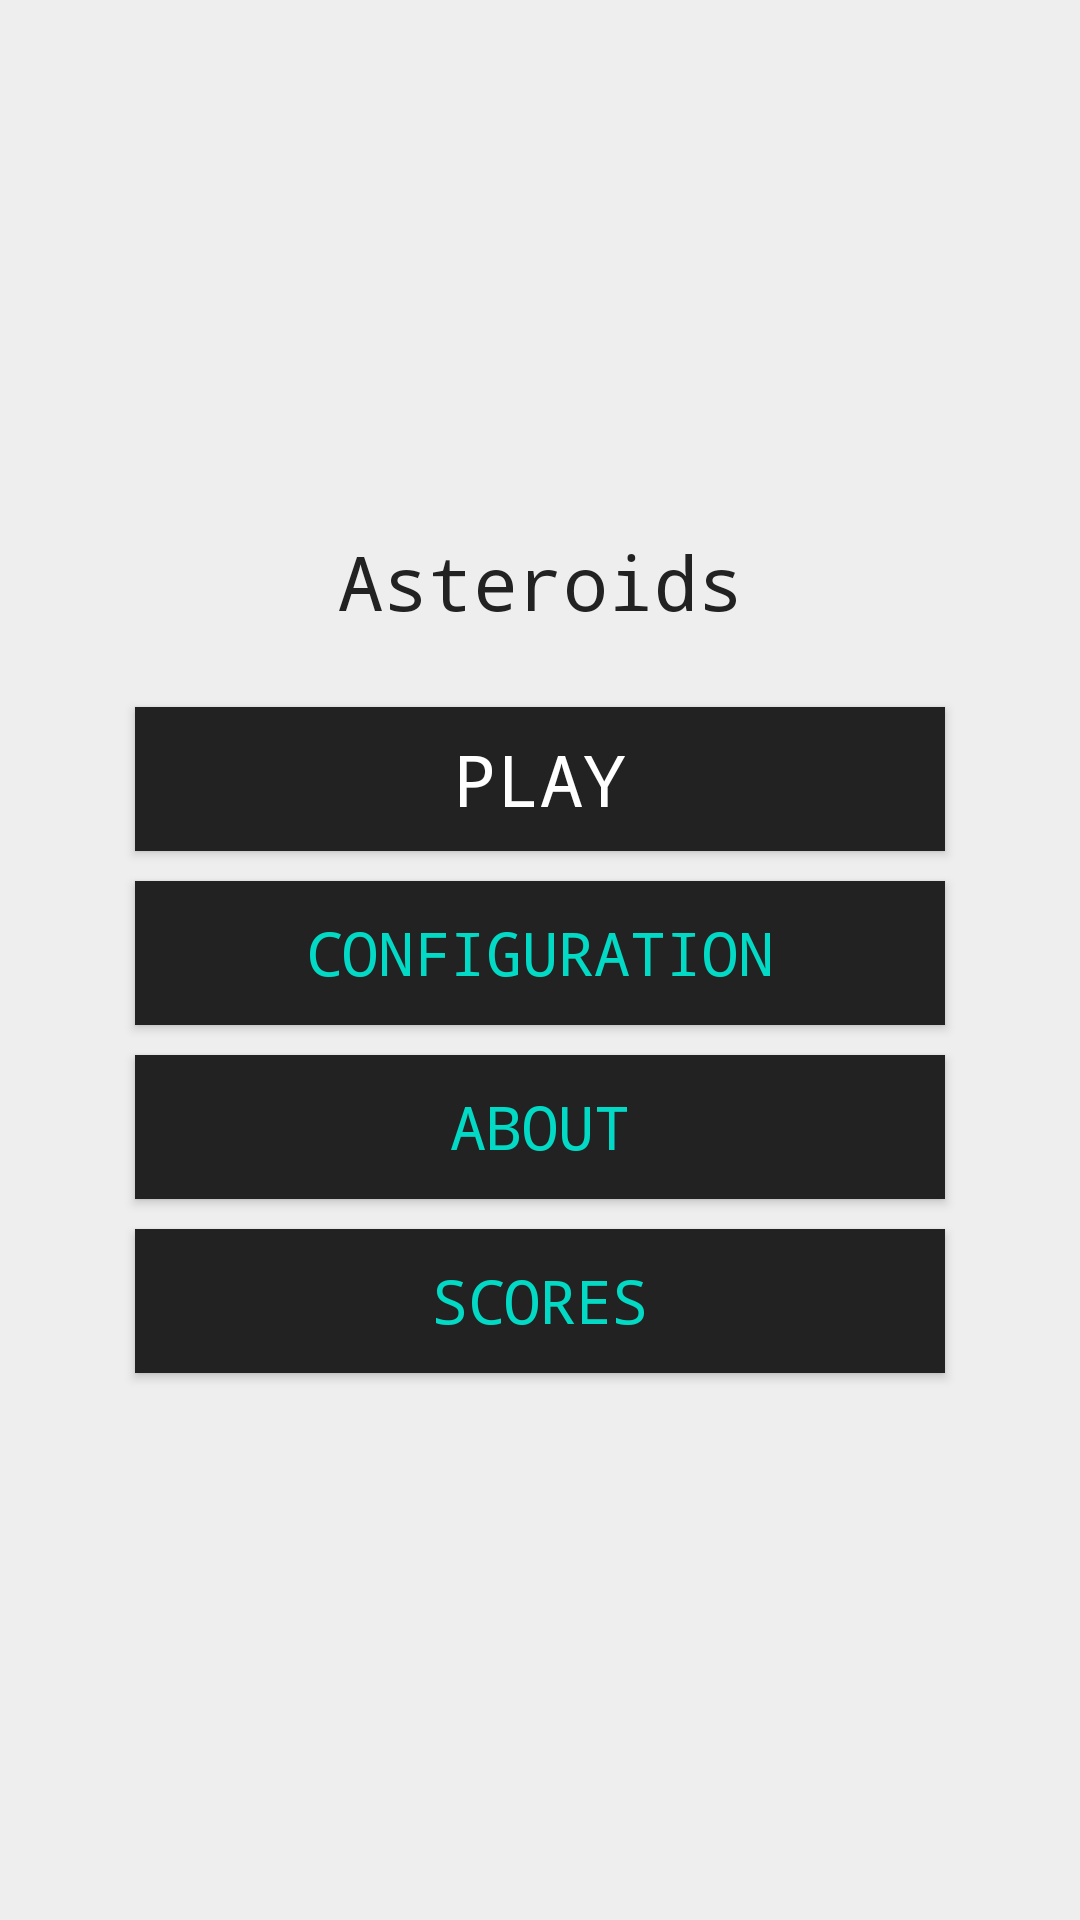

Here is an Android app screen rendered from its layout file. Give the layout XML and the strings, colors and styles it references.
<!-- AndroidManifest.xml: application theme AppTheme -->
<!-- res/layout/main_menu.xml -->
<?xml version="1.0" encoding="utf-8"?>
<LinearLayout xmlns:android="http://schemas.android.com/apk/res/android"
    android:id="@+id/main_menu"
    android:layout_width="match_parent"
    android:layout_height="match_parent"
    android:gravity="center"
    android:orientation="vertical"
    android:padding="40dp">

    <TextView
        android:layout_width="match_parent"
        android:layout_height="wrap_content"
        android:layout_marginBottom="20dp"
        android:gravity="center"
        android:text="@string/titleAsteroids"
        android:textSize="25sp"
        android:id="@+id/title"/>

    <Button
        android:id="@+id/bPlay"
        style="@style/StyleButton"
        android:layout_width="match_parent"
        android:layout_height="wrap_content"
        android:onClick="fireGame"
        android:text="@string/play" />

    <Button
        android:id="@+id/bConfiguration"
        style="@style/StyleButton.alternative"
        android:layout_width="match_parent"
        android:layout_height="wrap_content"
        android:onClick="firePreferences"
        android:text="@string/configuration" />

    <Button
        android:id="@+id/bAbout"
        style="@style/StyleButton.alternative"
        android:layout_width="match_parent"
        android:layout_height="wrap_content"
        android:onClick="fireAbout"
        android:text="@string/about" />

    <Button
        android:id="@+id/bScores"
        style="@style/StyleButton.alternative"
        android:layout_width="match_parent"
        android:layout_height="wrap_content"
        android:onClick="fireScores"
        android:text="@string/scores" />
</LinearLayout>
<!-- resources referenced by this layout -->
<resources>
  <string name="about">About</string>
  <string name="configuration">Configuration</string>
  <string name="play">Play</string>
  <string name="scores">Scores</string>
  <string name="titleAsteroids">Asteroids</string>
  <style name="StyleButton" parent="Base.Widget.AppCompat.Button">
          <item name="android:textColor">#FFFFFF</item>
          <item name="android:textSize">24sp</item>
          <item name="android:layout_margin">5dp</item>
          <item name="android:background">#222222</item>
      </style>
  <style name="StyleButton.alternative">
          <item name="android:textColor">@color/colorAccent</item>
          <item name="android:textSize">20sp</item>
          <item name="android:padding">5dp</item>
      </style>
  <style name="AppTheme" parent="Theme.AppCompat.Light.DarkActionBar">
          
          <item name="android:typeface">monospace</item>
          <item name="android:textColor">#222222</item>
          <item name="android:background">#EEEEEE</item>
          <item name="colorPrimary">@color/colorPrimary</item>
          <item name="colorPrimaryDark">@color/colorPrimaryDark</item>
          <item name="colorAccent">@color/colorAccent</item>
      </style>
  <!-- not gathered from this repository: default colours our renderer supplied (Android Studio template values) -->
  <color name="colorPrimary">#FF6200EE</color>
  <color name="colorPrimaryDark">#FF3700B3</color>
  <color name="colorAccent">#FF03DAC5</color>
</resources>
